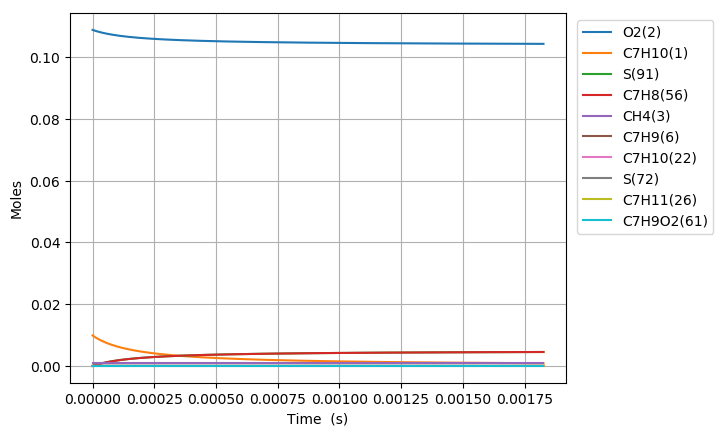

Values plotted in this chart, from the file beside it:
Time (s), Volume (m^3), N2, Ar, He, Ne, C7H10(1), O2(2), CH4(3), C7H10(22), C7H9(6), C7H11(26), S(72), C7H9O2(62), C7H9O2(61), S(86), S(91), S(127), C7H8(56), S(123), C7H8(208), C7H11O(87)
0.0, 0.002396, 0.8813, 0.0, 0.0, 0.0, 0.00989, 0.1088, 0.001, 0.0, 0.0, 0.0, 0.0, 0.0, 0.0, 0.0, 0.0, 0.0, 0.0, 0.0, 0.0, 0.0
4.871084566523223e-18, 0.002396, 0.8813, 0.0, 0.0, 0.0, 0.00989, 0.1088, 0.001, 2.6222434428601416e-17, 1.5702289754180478e-16, 1.5702289987301179e-16, 2.8076345078990113e-24, 2.7856752931931638e-24, 2.3531661975962266e-24, 6.4069646343234222e-34, 9.9475571406881074e-39, 1.063559412772608e-33, 4.5493698894691033e-40, 1.6719294469547454e-39, 2.4124479886518272e-54, 0.0
1.3639036786265023e-17, 0.002396, 0.8813, 0.0, 0.0, 0.0, 0.00989, 0.1088, 0.001, 7.3422816400011593e-17, 4.3966409659346011e-16, 4.3966411054766237e-16, 1.6958112074296528e-23, 1.6699204020229716e-23, 1.4213110170607122e-23, 7.5788644785180515e-33, 1.1809739950266089e-37, 1.2474626921204945e-32, 6.8803606382480072e-39, 1.9841384971802349e-38, 6.8085986367641107e-53, 0.0
3.117494122574862e-17, 0.002396, 0.8813, 0.0, 0.0, 0.0, 0.00989, 0.1088, 0.001, 1.6782358034254247e-16, 1.0049464295848294e-15, 1.0049464955098845e-15, 8.1646006188934435e-23, 7.9141193052466643e-23, 6.8429868138682915e-23, 7.3833999525790266e-32, 1.1594872915418065e-36, 1.1937428270350418e-31, 7.416412577124016e-38, 1.9463968947778594e-37, 1.4838898289743449e-51, 0.0
6.624675010471582e-17, 0.002396, 0.8813, 0.0, 0.0, 0.0, 0.00989, 0.1088, 0.001, 3.5662510822644626e-16, 2.1355108425571708e-15, 2.1355111198860353e-15, 3.5656952773732398e-22, 3.3504840067492433e-22, 2.9884999102688053e-22, 6.4303903840804511e-31, 1.0255534135214755e-35, 1.0045523375466776e-30, 6.8449076621686903e-37, 1.7186521022692472e-36, 2.7617943966587168e-50, 0.0
1.3639036786265022e-16, 0.002396, 0.8813, 0.0, 0.0, 0.0, 0.00989, 0.1088, 0.001, 7.3422816398962196e-16, 4.3966387098944723e-15, 4.3966397864453387e-15, 1.4886073233462588e-21, 1.3175284960428047e-21, 1.2476296915983391e-21, 5.2439569909110582e-30, 8.6203949686260931e-35, 7.6925260476483666e-30, 5.9037727241068769e-36, 1.43975263857212e-35, 4.7843340519287061e-49, 0.0
2.76677603378519e-16, 0.002396, 0.8813, 0.0, 0.0, 0.0, 0.00989, 0.1088, 0.001, 1.4894342754974459e-15, 8.9188909585311101e-15, 8.9188947907933968e-15, 6.0814444799540862e-21, 4.8168154674823615e-21, 5.09689128484356e-21, 4.0566814130512057e-29, 7.0675215791640054e-34, 5.3477148543802298e-29, 4.9597239126070855e-35, 1.1724744920874931e-34, 8.052979923749451e-48, 0.0
5.572520744102566e-16, 0.002396, 0.8813, 0.0, 0.0, 0.0, 0.00989, 0.1088, 0.001, 2.9998464984389857e-15, 1.7963383428588672e-14, 1.7963395484418752e-14, 2.4582153516290187e-20, 1.603620361162778e-20, 2.0601779947812279e-20, 2.9504864939711332e-28, 5.7234637748397316e-33, 3.3117746205071113e-28, 4.1582022675523259e-34, 9.3691598029175165e-34, 1.3506203276090367e-46, 0.0
1.1184010164737318e-15, 0.002396, 0.8813, 0.0, 0.0, 0.0, 0.00989, 0.1088, 0.001, 6.0206709440256313e-15, 3.6052328298512886e-14, 3.6052359611478115e-14, 9.884361837836548e-20, 4.7323096381712621e-20, 8.2833487392560667e-20, 1.969962608715052e-27, 4.6067441022362649e-32, 1.8043926230103789e-27, 3.5478740304245572e-33, 7.3461278383908323e-33, 2.302402423794498e-45, 0.0
2.2406989006006826e-15, 0.002396, 0.8813, 0.0, 0.0, 0.0, 0.00989, 0.1088, 0.001, 1.2062319834013177e-14, 7.2230080611061625e-14, 7.2230138825564823e-14, 3.9640600011599888e-19, 1.224640516573982e-19, 3.3215645467472813e-19, 1.1751548090214301e-26, 3.6966260944987976e-31, 8.750340293883317e-27, 3.139390410927291e-32, 5.6042409765746814e-32, 4.0658463299834212e-44, 0.0
4.485294668854583e-15, 0.002396, 0.8813, 0.0, 0.0, 0.0, 0.00989, 0.1088, 0.001, 2.4145617609245308e-14, 1.4458507517006198e-13, 1.4458510109947721e-13, 1.5876826998114967e-18, 2.8359650797302199e-19, 1.3300156299821921e-18, 6.1923812618226133e-26, 2.9618058349473407e-30, 3.8987428333170651e-26, 2.9199609358465407e-31, 4.0855081518822857e-31, 7.5416046642789097e-43, 0.0
8.974486205362385e-15, 0.002396, 0.8813, 0.0, 0.0, 0.0, 0.00989, 0.1088, 0.001, 4.8312213140737712e-14, 2.8929306397604471e-13, 2.8929264107719222e-13, 6.3547969012490301e-18, 6.1110883445066733e-19, 5.3207893421692706e-18, 2.9284981709700792e-25, 2.37125609959751e-29, 1.6498799181928705e-25, 2.8394984653319037e-30, 2.7677826511330449e-30, 1.4630942514849476e-41, 0.0
1.795286927837799e-14, 0.002396, 0.8813, 0.0, 0.0, 0.0, 0.00989, 0.1088, 0.001, 9.664540412783504e-14, 5.7870107434932537e-13, 5.7869818312764628e-13, 2.5426893042007115e-17, 1.267468156479587e-18, 2.1268203812519475e-17, 1.2845969091051742e-24, 1.8977424188484963e-28, 6.7868438547828414e-25, 2.796091509992633e-29, 1.6887824198529113e-29, 2.8792265327703461e-40, 0.0
3.5909635424409203e-14, 0.002396, 0.8813, 0.0, 0.0, 0.0, 0.00989, 0.1088, 0.001, 1.933117857984799e-13, 1.1574853457943816e-12, 1.157471118612115e-12, 1.017195528060617e-16, 2.5802947844133147e-18, 8.4912078399164568e-17, 5.3912581120225006e-24, 1.5185092623240887e-27, 2.7491085401547195e-24, 2.6731702270503209e-28, 9.1097820833037152e-29, 5.5134194033104726e-39, 0.0
7.182316771647163e-14, 0.002396, 0.8813, 0.0, 0.0, 0.0, 0.00989, 0.1088, 0.001, 3.8664454792557053e-13, 2.3149278010137402e-12, 2.3148644191392321e-12, 4.0687471832428976e-16, 5.2056741851727519e-18, 3.3828718071388661e-16, 2.2096869270113548e-23, 1.2149659332897119e-26, 1.1032225833837152e-23, 2.422463244580728e-27, 4.3800075957973943e-28, 1.0021994561218908e-37, 0.0
1.0773670000853405e-13, 0.002396, 0.8813, 0.0, 0.0, 0.0, 0.00989, 0.1088, 0.001, 5.7997730883846198e-13, 3.472245070897842e-12, 3.4721051732446842e-12, 8.6457570967577425e-16, 7.8307698044576742e-18, 7.1684731063234281e-16, 4.7293462727873848e-23, 3.4742371225482039e-26, 2.3427968581969662e-23, 7.273132355825212e-27, 9.8570698605528173e-28, 3.8456103733119429e-37, 0.0
1.4365023230059648e-13, 0.002396, 0.8813, 0.0, 0.0, 0.0, 0.00989, 0.1088, 0.001, 7.7331006853715427e-13, 4.6294380513130658e-12, 4.6291934049448444e-12, 1.4747985104853306e-15, 1.0455583472044395e-17, 1.2196965999759617e-15, 8.0979702663935953e-23, 7.3285939543568888e-26, 3.9906905387385739e-23, 1.5837459907849779e-26, 1.7336584987745474e-27, 1.0037161837266153e-36, 0.0
2.154772968847213e-13, 0.002396, 0.8813, 0.0, 0.0, 0.0, 0.00989, 0.1088, 0.001, 1.1599755850848878e-12, 6.9435350662993525e-12, 6.943011982083004e-12, 3.053128975871551e-15, 1.570455532335656e-17, 2.5143402904171525e-15, 1.682727171472854e-22, 2.0019390947812162e-25, 8.2357312125417194e-23, 4.5126653218435654e-26, 3.6955985590547919e-27, 3.6475659189815678e-36, 0.0
2.8730436146884615e-13, 0.002396, 0.8813, 0.0, 0.0, 0.0, 0.00989, 0.1088, 0.001, 1.5466410971675779e-12, 9.2571823740531255e-12, 9.2562698793901997e-12, 5.1921370811096777e-15, 2.0952506996982507e-17, 4.2586900590111429e-15, 2.867740879051807e-22, 4.1892315404848612e-25, 1.3958163152269311e-22, 9.70763621834257e-26, 6.3830085554680892e-27, 9.349535779910185e-36, 0.0
3.59131426052971e-13, 0.002396, 0.8813, 0.0, 0.0, 0.0, 0.00989, 0.1088, 0.001, 1.9333066044662935e-12, 1.1570353698328527e-11, 1.1568927208751617e-11, 7.9317107844914256e-15, 2.619937888526707e-17, 6.4790220561039916e-15, 4.3870405259353032e-22, 7.6272667053727149e-25, 2.1244309752043303e-22, 1.8009407012688599e-25, 9.8383242499435478e-27, 2.0229272397422963e-35, 0.0
5.027855552212206e-13, 0.002396, 0.8813, 0.0, 0.0, 0.0, 0.00989, 0.1088, 0.001, 2.7066376044112986e-12, 1.6195277206381321e-11, 1.6192403526230468e-11, 1.5249192244780281e-14, 3.668990328942707e-17, 1.2338822633757537e-14, 8.4488906150235426e-22, 2.0143839895112955e-24, 4.0478803654285147e-22, 4.8631435584112867e-25, 1.9038485398325129e-26, 7.6451196464215326e-35, 0.0
6.464396843894703e-13, 0.002396, 0.8813, 0.0, 0.0, 0.0, 0.00989, 0.1088, 0.001, 3.4799685849260463e-12, 2.0818352742699821e-11, 2.0813443039201609e-11, 2.5003468677579334e-14, 4.7176235502572131e-17, 2.0046589678986644e-14, 1.38671059353094e-21, 4.1773311252548952e-24, 6.5784306269890547e-22, 1.0184033483221292e-24, 3.1220007722088342e-26, 2.0134894509516057e-34, 0.0
9.337479427259697e-13, 0.002396, 0.8813, 0.0, 0.0, 0.0, 0.00989, 0.1088, 0.001, 5.0266304876729646e-12, 3.0059225672754286e-11, 3.0048220589595124e-11, 5.1813468489657376e-14, 6.8136926270336361e-17, 4.0740249962473462e-14, 2.8767657229208436e-21, 1.2558083111883129e-23, 1.3373520952974765e-21, 3.0772955692161702e-24, 6.4098344735085155e-26, 9.0321285523041753e-34, 0.0
1e-12, 0.002396, 0.8813, 0.0, 0.0, 0.0, 0.00989, 0.1088, 0.001, 5.3832841056016873e-12, 3.2189165869880829e-11, 3.2176340582654778e-11, 5.9376002701327393e-14, 7.2968181465179068e-17, 4.6477749088389216e-14, 3.297194054366074e-21, 1.5429852425844207e-23, 1.5257671966121661e-21, 3.780565156432175e-24, 7.3237815422459806e-26, 1.1928448415944659e-33, 0.0
1.1923253752288192e-12, 0.002396, 0.8813, 0.0, 0.0, 0.0, 0.00989, 0.1088, 0.001, 6.4186261337029731e-12, 3.8370192403332911e-11, 3.8351202882807835e-11, 8.4259937854762286e-14, 8.6988347560231686e-17, 6.5183431561531072e-14, 4.6807811044493677e-21, 2.5760405572832245e-23, 2.1400744929650376e-21, 6.3072275354735082e-24, 1.0307655908121496e-25, 2.3049243549693546e-33, 0.0
1.4509028077316687e-12, 0.002396, 0.8813, 0.0, 0.0, 0.0, 0.00989, 0.1088, 0.001, 7.8106217167885549e-12, 4.6675945281958172e-11, 4.6646315185716756e-11, 1.2457636663211308e-13, 1.0582794103721898e-16, 9.4840446327577114e-14, 6.9228530085083957e-21, 4.5942828170496582e-23, 3.114083692326375e-21, 1.1214030864126887e-23, 1.5046634002475306e-25, 4.903007556037849e-33, 0.0
1.7094802402345182e-12, 0.002396, 0.8813, 0.0, 0.0, 0.0, 0.00989, 0.1088, 0.001, 9.2026172369299161e-12, 5.4976734978743878e-11, 5.4933566015581409e-11, 1.7275423756148707e-13, 1.2465627535556724e-16, 1.2946062358743685e-13, 9.602507348612965e-21, 7.4534401660703672e-23, 4.2511445664583435e-21, 1.8118599882517822e-23, 2.0586327634544176e-25, 9.1959232293098746e-33, 0.0
1.9680576727373677e-12, 0.002396, 0.8813, 0.0, 0.0, 0.0, 0.00989, 0.1088, 0.001, 1.0594612694127154e-11, 6.3272810383041116e-11, 6.321296422486994e-11, 2.2878469817391918e-13, 1.4347391512982087e-16, 1.6879507343458147e-13, 1.2719251379938423e-20, 1.1302661621072267e-22, 5.5430804908511983e-21, 2.7348008444926444e-23, 2.6886582973543661e-25, 1.5790138991432153e-32, 0.0
2.4852125377430666e-12, 0.002396, 0.8813, 0.0, 0.0, 0.0, 0.00989, 0.1088, 0.001, 1.3378603419689328e-11, 7.9851648834694743e-11, 7.9748234460402923e-11, 3.6437170976050733e-13, 1.8107899511205526e-16, 2.6077626851303107e-13, 2.0262245221813555e-20, 2.2507865112253763e-22, 8.5642928579326337e-21, 5.3919483538444521e-23, 4.1634789172439173e-25, 3.8514234698762152e-32, 0.0
3.0023674027487656e-12, 0.002396, 0.8813, 0.0, 0.0, 0.0, 0.00989, 0.1088, 0.001, 1.6162593893475245e-11, 9.6414249666934619e-11, 9.6252196401666981e-11, 5.312668920336139e-13, 2.1864723946357344e-16, 3.689949975555441e-13, 2.9547909852611535e-20, 3.940623052219215e-22, 1.2118946777711458e-20, 9.3428690502137796e-23, 5.9002624682520054e-25, 7.9401664262397931e-32, 0.0
3.5195222677544645e-12, 0.002396, 0.8813, 0.0, 0.0, 0.0, 0.00989, 0.1088, 0.001, 1.8946584115484995e-11, 1.129623279684845e-10, 1.1272492431906032e-10, 7.2939597458725253e-13, 2.5618253892551745e-16, 4.9173616801244781e-13, 4.0572111243925248e-20, 6.3264120293833161e-22, 1.6150697386815273e-20, 1.48416114710783e-22, 7.8713390697233591e-25, 1.4647438348061007e-31, 0.0
4.0366771327601635e-12, 0.002396, 0.8813, 0.0, 0.0, 0.0, 0.00989, 0.1088, 0.001, 2.1730574085718579e-11, 1.2949736656982974e-10, 1.291664909656557e-10, 9.586862043408151e-13, 2.9368825735276401e-16, 6.2751694609149314e-13, 5.3330799824489656e-20, 9.5329810381443192e-22, 2.0610830073636582e-20, 2.2126519661156959e-22, 1.0052785911284668e-24, 2.4925373272911368e-31, 0.0
4.553831997765862e-12, 0.002396, 0.8813, 0.0, 0.0, 0.0, 0.00989, 0.1088, 0.001, 2.4514563804175995e-11, 1.4602063044011413e-10, 1.4557696685062911e-10, 1.2190670721104151e-12, 3.3116726437381179e-16, 7.7507235982886477e-13, 6.7820050922488425e-20, 1.3682074110180436e-21, 2.5457787505024637e-20, 3.1419925991786092e-22, 1.2424194985135564e-24, 3.9854286774175878e-31, 0.0
5.270249432398384e-12, 0.002396, 0.8813, 0.0, 0.0, 0.0, 0.00989, 0.1088, 0.001, 2.8371239419113284e-11, 1.6889303203885507e-10, 1.6825925016314826e-10, 1.6310116794495486e-12, 3.830477419010503e-16, 9.9684681728128985e-13, 9.0744067634714495e-20, 2.1212900929080968e-21, 3.2742790094389055e-20, 4.8011833032664357e-22, 1.5989475688439215e-24, 7.0473698478843395e-31, 0.0
5.986666867030907e-12, 0.002396, 0.8813, 0.0, 0.0, 0.0, 0.00989, 0.1088, 0.001, 3.2227914550874286e-11, 1.9174770714798115e-10, 1.9088218783171356e-10, 2.1023016934965964e-12, 4.348880062407841e-16, 1.2363475704133377e-12, 1.1697135964086233e-19, 3.1109511775716156e-21, 4.0610143594421071e-20, 6.942904173755587e-22, 1.9840737798802745e-24, 1.1586731250372304e-30, 0.0
6.703084301663429e-12, 0.002396, 0.8813, 0.0, 0.0, 0.0, 0.00989, 0.1088, 0.001, 3.6084589199459056e-11, 2.1458701834463702e-10, 2.1344596527613208e-10, 2.6327516944220669e-12, 4.8669341698515644e-16, 1.4912120368199477e-12, 1.4649160612967186e-19, 4.369797171365214e-21, 4.8982231562297005e-20, 9.621691573013937e-22, 2.3939865375629528e-24, 1.7999413282195195e-30, 0.0
7.41950173629595e-12, 0.002396, 0.8813, 0.0, 0.0, 0.0, 0.00989, 0.1088, 0.001, 3.9941263364867693e-11, 2.374130467620656e-10, 2.3595076859721729e-10, 3.2221755813892002e-12, 5.3846869526057485e-16, 1.7593590786270745e-12, 1.7929444838375714e-19, 5.9307660914580599e-21, 5.7790683676429989e-20, 1.2891295296990551e-21, 2.8253283070557618e-24, 2.6722693312991695e-30, 0.0
8.135919170928473e-12, 0.002396, 0.8813, 0.0, 0.0, 0.0, 0.00989, 0.1088, 0.001, 4.3797937047100224e-11, 2.6022757183181506e-10, 2.5839678267139983e-10, 3.8703884779440085e-12, 5.9021787777217076e-16, 2.0390092603297351e-12, 2.1536959583714736e-19, 7.8268303243919826e-21, 6.6977041254559699e-20, 1.6804348622318295e-21, 3.2752282950767317e-24, 3.8236099169893937e-30, 0.0
9.17755193339754e-12, 0.002396, 0.8813, 0.0, 0.0, 0.0, 0.00989, 0.1088, 0.001, 4.9405334145274385e-11, 2.9338129410285744e-10, 2.9092759269249012e-10, 4.9173530480292183e-12, 6.6541900110268531e-16, 2.4629864291351217e-12, 2.7363746569292309e-19, 1.1249556077416846e-20, 8.0904513139513523e-20, 2.3748606632500722e-21, 3.9573995071797809e-24, 6.1030584425466716e-30, 0.0
1e-11, 0.002396, 0.8813, 0.0, 0.0, 0.0, 0.00989, 0.1088, 0.001, 5.3832798714896334e-11, 3.1954642166330964e-10, 3.165259783998122e-10, 5.8311666676415319e-12, 7.2476820040315966e-16, 2.8099988911900815e-12, 3.2449561515415107e-19, 1.4569248356488509e-20, 9.230376097933917e-20, 3.0374665637612811e-21, 4.5157890981307099e-24, 8.512103564784248e-30, 0.0
1.0219184695866607e-11, 0.002396, 0.8813, 0.0, 0.0, 0.0, 0.00989, 0.1088, 0.001, 5.5012730222033415e-11, 3.2651790810618578e-10, 3.2333507950833495e-10, 6.0876403215581054e-12, 7.4058131370279728e-16, 2.9040714104016615e-12, 3.387697057175688e-19, 1.5553055904061888e-20, 9.5394017292602419e-20, 3.2321766319963997e-21, 4.6671710622937427e-24, 9.2580045339914245e-30, 0.0
1.1260817458335674e-11, 0.002396, 0.8813, 0.0, 0.0, 0.0, 0.00989, 0.1088, 0.001, 6.0620125277377513e-11, 3.5964062615835778e-10, 3.5561980486630494e-10, 7.3806885510824802e-12, 8.1571210282928081e-16, 3.3590518804548246e-12, 4.1073504800729959e-19, 2.0840103622837155e-20, 1.1034002125227859e-19, 4.2681809494840026e-21, 5.3993604658220198e-24, 1.3481158412088412e-29, 0.0
1.230245022080474e-11, 0.002396, 0.8813, 0.0, 0.0, 0.0, 0.00989, 0.1088, 0.001, 6.6227519311306848e-11, 3.9275206511465748e-10, 3.877823280509984e-10, 8.7959384519247726e-12, 8.9081730491334742e-16, 3.8253109782248724e-12, 4.8950236174070743e-19, 2.7214037081218475e-20, 1.2565655491770568e-19, 5.4987371648934914e-21, 6.1497458932908647e-24, 1.8982912333363912e-29, 0.0
1.3344082983273808e-11, 0.002396, 0.8813, 0.0, 0.0, 0.0, 0.00989, 0.1088, 0.001, 7.1834912323821607e-11, 4.258543560770409e-10, 4.1982320590149293e-10, 1.0332833184926674e-11, 9.6590175443710915e-16, 4.3007175970551648e-12, 5.7504065221851658e-19, 3.4778753029383728e-20, 1.4127360637411962e-19, 6.9398531698866853e-21, 6.9148891962273504e-24, 2.5991472871827693e-29, 0.0
1.4385715745742875e-11, 0.002396, 0.8813, 0.0, 0.0, 0.0, 0.00989, 0.1088, 0.001, 7.7442304314921946e-11, 4.589492287122542e-10, 4.517429927414647e-10, 1.1990818426329764e-11, 1.040969375212301e-15, 4.7835420663960506e-12, 6.6731906475327009e-19, 4.3638687239213897e-20, 1.5713435183622777e-19, 8.6077398267021305e-21, 7.6919998699873812e-24, 3.4753068623762026e-29, 0.0
1.5427348508211942e-11, 0.002396, 0.8813, 0.0, 0.0, 0.0, 0.00989, 0.1088, 0.001, 8.3049695284608071e-11, 4.9203807829263213e-10, 4.8354224034955972e-10, 1.3769342397404254e-11, 1.1160233324647696e-15, 5.2723891108562078e-12, 7.6630688631851977e-19, 5.3898801041415713e-20, 1.7319295319383275e-19, 1.051885718790304e-20, 8.4788268954465986e-24, 4.5532173579050939e-29, 0.0
1.646898127068101e-11, 0.002396, 0.8813, 0.0, 0.0, 0.0, 0.00989, 0.1088, 0.001, 8.865708523288015e-11, 5.2512204079971142e-10, 5.152214979669477e-10, 1.5667855856895634e-11, 1.1910662032097511e-15, 5.7661227464209325e-12, 8.7197354512839344e-19, 6.5664571301130121e-20, 1.894120906742412e-19, 1.2689965933392842e-20, 9.2735375727559419e-24, 5.8611831358223384e-29, 0.0
1.8552246795619143e-11, 0.002396, 0.8813, 0.0, 0.0, 0.0, 0.00989, 0.1088, 0.001, 9.9871862065182933e-11, 5.9127878818442907e-10, 5.7822222770979249e-10, 1.982266676059331e-11, 1.3411265878281131e-15, 6.7647661928646264e-12, 1.1032217822479386e-18, 9.4137548224546523e-20, 2.2221752953610639e-19, 1.7880862685554412e-20, 1.0880989745485975e-23, 9.2899840296431893e-29, 0.0
2.0405786665858855e-11, 0.002396, 0.8813, 0.0, 0.0, 0.0, 0.00989, 0.1088, 0.001, 1.098499606754159e-10, 6.501313208858821e-10, 6.3387761314490108e-10, 2.3917450991948342e-11, 1.4746191471500466e-15, 7.6622699152984495e-12, 1.3311306139309251e-18, 1.2558195623373944e-19, 2.5170054961522774e-19, 2.354556956129579e-20, 1.2325677003843552e-23, 1.3431242974168514e-28, 0.0
2.2259326536098567e-11, 0.002396, 0.8813, 0.0, 0.0, 0.0, 0.00989, 0.1088, 0.001, 1.1982805605138043e-10, 7.089781466967694e-10, 6.8916125657809211e-10, 2.8383975633398937e-11, 1.6080987601676018e-15, 8.5654789805127623e-12, 1.5797312056091948e-18, 1.6341254518223365e-19, 2.8137100375417037e-19, 3.0303211650136947e-20, 1.3779568929583409e-23, 1.8815265809154441e-28, 0.0
2.411286640633828e-11, 0.002396, 0.8813, 0.0, 0.0, 0.0, 0.00989, 0.1088, 0.001, 1.2980614819307757e-10, 7.6782105449873919e-10, 7.4407616683040538e-10, 3.3219231863386616e-11, 1.7415694850227286e-15, 9.4726045031819021e-12, 1.8488560806999943e-18, 2.0824079469182433e-19, 3.111701228216226e-19, 3.8261556885639515e-20, 1.5239779500535963e-23, 2.5670879714971471e-28, 0.0
2.5966406276577992e-11, 0.002396, 0.8813, 0.0, 0.0, 0.0, 0.00989, 0.1088, 0.001, 1.397842371005083e-10, 8.2666124765912343e-10, 7.9862532837789845e-10, 3.8420235205325138e-11, 1.8750340515968537e-15, 1.0382443113596439e-11, 2.1383391177068245e-18, 2.6068285956718099e-19, 3.4105837326478711e-19, 4.7532648655834419e-20, 1.6704367317569526e-23, 3.4248646018954894e-28, 0.0
2.7819946146817704e-11, 0.002396, 0.8813, 0.0, 0.0, 0.0, 0.00989, 0.1088, 0.001, 1.497623227736736e-10, 8.8549955604107016e-10, 8.5281170152785026e-10, 4.3984025351397139e-11, 2.008494342463572e-15, 1.12941649470587e-11, 2.4480155404116476e-18, 3.2135944042298093e-19, 3.7100849205752801e-19, 5.8232906082068899e-20, 1.8171993564209987e-23, 4.48216955674011e-28, 0.0
2.9673486017057416e-11, 0.002396, 0.8813, 0.0, 0.0, 0.0, 0.00989, 0.1088, 0.001, 1.5974040521257454e-10, 9.4433656200019225e-10, 9.0663822262433225e-10, 4.99076659569827e-11, 2.1419516787166567e-15, 1.220718764695027e-11, 2.7777219064323987e-18, 3.908956657355978e-19, 4.0100134740191123e-19, 7.0483165626635256e-20, 1.9641718733695988e-23, 5.7686569550243779e-28, 0.0
3.152702588729713e-11, 0.002396, 0.8813, 0.0, 0.0, 0.0, 0.00989, 0.1088, 0.001, 1.6971848441721216e-10, 1.003172674763768e-09, 9.601078042448647e-10, 5.6188244444004396e-11, 2.2754069887019584e-15, 1.3121101985367563e-11, 3.1272960962767922e-18, 4.6992097489343401e-19, 4.310234951894416e-19, 8.4408684353768745e-20, 2.111288263145852e-23, 7.3164067103318125e-28, 0.0
3.338056575753684e-11, 0.002396, 0.8813, 0.0, 0.0, 0.0, 0.00989, 0.1088, 0.001, 1.7969656038758738e-10, 1.062008174156496e-09, 1.0132233353969398e-09, 6.2822871804403773e-11, 2.4088609072108699e-15, 1.4035628137266738e-11, 3.4965773024034802e-18, 5.590690048612257e-19, 4.6106574250288278e-19, 1.0013912257671175e-19, 2.2585033831387415e-23, 9.1600090141378982e-28, 0.0
3.523410562777655e-11, 0.002396, 0.8813, 0.0, 0.0, 0.0, 0.00989, 0.1088, 0.001, 1.8967463312370133e-10, 1.120843248201151e-09, 1.065987681706055e-09, 6.9808682412108365e-11, 2.5423138607788027e-15, 1.4950578079725708e-11, 3.8854060187557738e-18, 6.5897747677243103e-19, 4.9112191234271498e-19, 1.1780852162902947e-19, 2.4057869013987578e-23, 1.1336648345256174e-27, 0.0
3.894118536825598e-11, 0.002396, 0.8813, 0.0, 0.0, 0.0, 0.00989, 0.1088, 0.001, 2.0963076889314918e-10, 1.2385125815915722e-09, 1.170474166510759e-09, 8.4822506651736144e-11, 2.809217919666066e-15, 1.6781287991011199e-11, 4.7210744028067016e-18, 8.9364639074485853e-19, 5.5126086331242262e-19, 1.5952210317507595e-19, 2.7004847118615208e-23, 1.6851244168392555e-27, 0.0
4.26482651087354e-11, 0.002396, 0.8813, 0.0, 0.0, 0.0, 0.00989, 0.1088, 0.001, 2.2958689172556385e-10, 1.3561813065096306e-09, 1.2735897231380208e-09, 1.0120725267907638e-10, 3.0761205981051351e-15, 1.8612600145237428e-11, 5.6330508336379431e-18, 1.1791069969916847e-18, 6.1141959939320199e-19, 2.1070823436103625e-19, 2.9952798197890384e-23, 2.4212698127724556e-27, 0.0
4.6355344849214826e-11, 0.002396, 0.8813, 0.0, 0.0, 0.0, 0.00989, 0.1088, 0.001, 2.4954300162095344e-10, 1.4738497647529736e-09, 1.3753564538883186e-09, 1.1894081818875946e-10, 3.3430226714680318e-15, 2.0444172745892427e-11, 6.6201050559809801e-18, 1.5205970244550925e-18, 6.7158689175791377e-19, 2.7259359944987802e-19, 3.2901171017503229e-23, 3.3820266389167393e-27, 0.0
... 704 more rows
